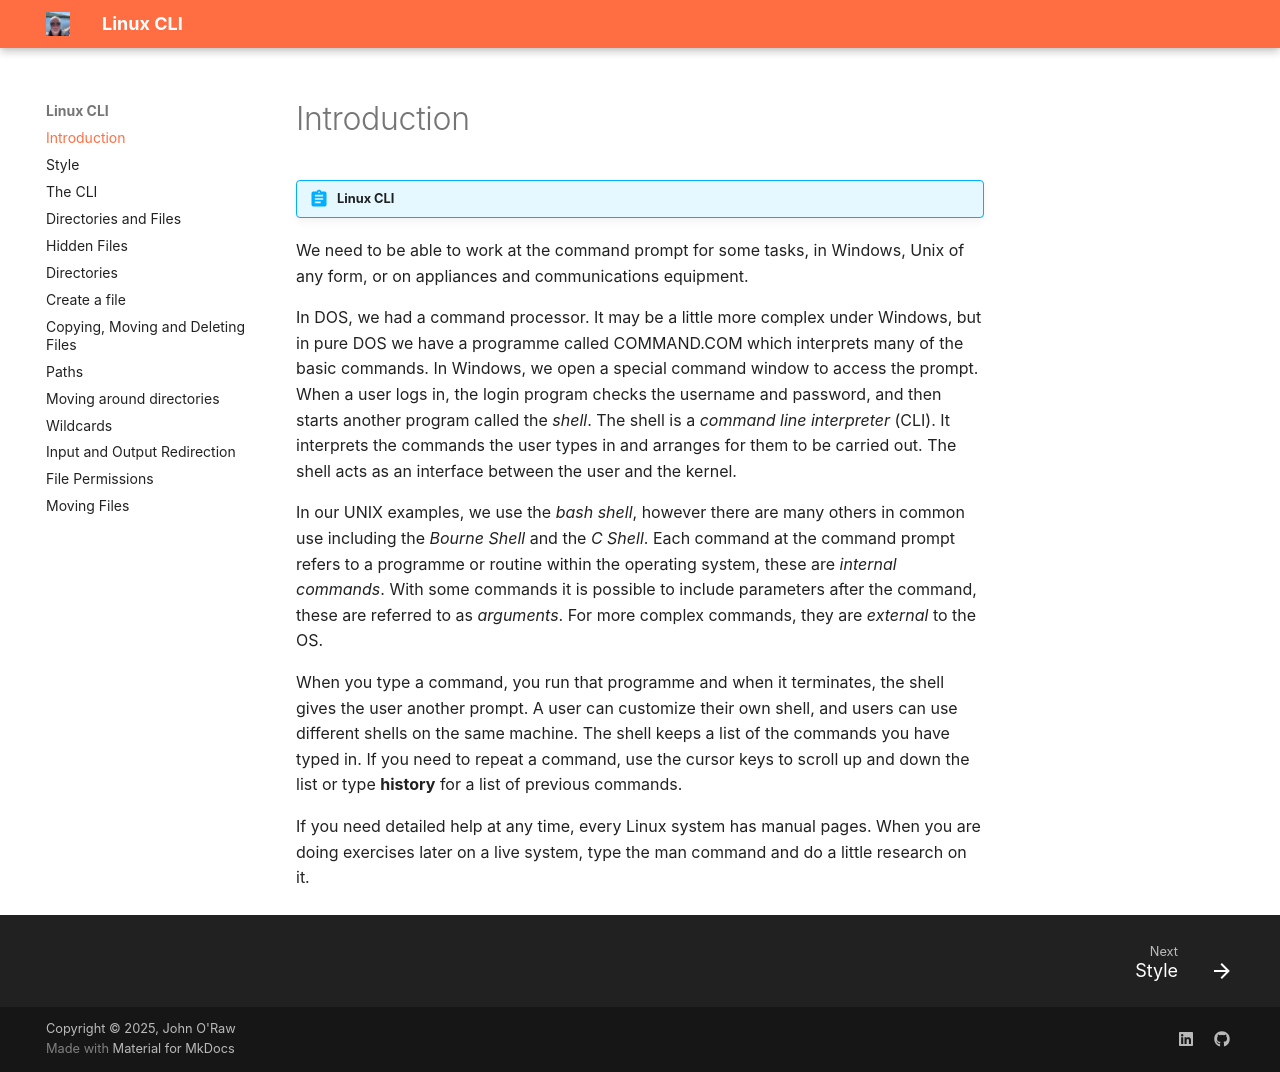

repository: JOR-Donegal/LinuxCLI26 · page: index.html · generator: mkdocs

# Introduction

!!! abstract "Linux CLI"

We need to be able to work at the command prompt for some tasks, in Windows, Unix of any form, or on appliances and communications equipment.

In DOS, we had a command processor. It may be a little more complex under Windows, but in pure DOS we have a programme called COMMAND.COM which interprets many of the basic commands. In Windows, we open a special command window to access the prompt. When a user logs in, the login program checks the username and password, and then starts another program called the _shell_. The shell is a _command line interpreter_ (CLI). It interprets the commands the user types in and arranges for them to be carried out. The shell acts as an interface between the user and the kernel.

In our UNIX examples, we use the _bash shell_, however there are many others in common use including the _Bourne Shell_ and the _C Shell_. Each command at the command prompt refers to a programme or routine within the operating system, these are _internal commands_. With some commands it is possible to include parameters after the command, these are referred to as _arguments_. For more complex commands, they are _external_ to the OS.

When you type a command, you run that programme and when it terminates, the shell gives the user another prompt. A user can customize their own shell, and users can use different shells on the same machine. The shell keeps a list of the commands you have typed in. If you need to repeat a command, use the cursor keys to scroll up and down the list or type __history__ for a list of previous commands.

If you need detailed help at any time, every Linux system has manual pages. When you are doing exercises later on a live system, type the man command and do a little research on it.
